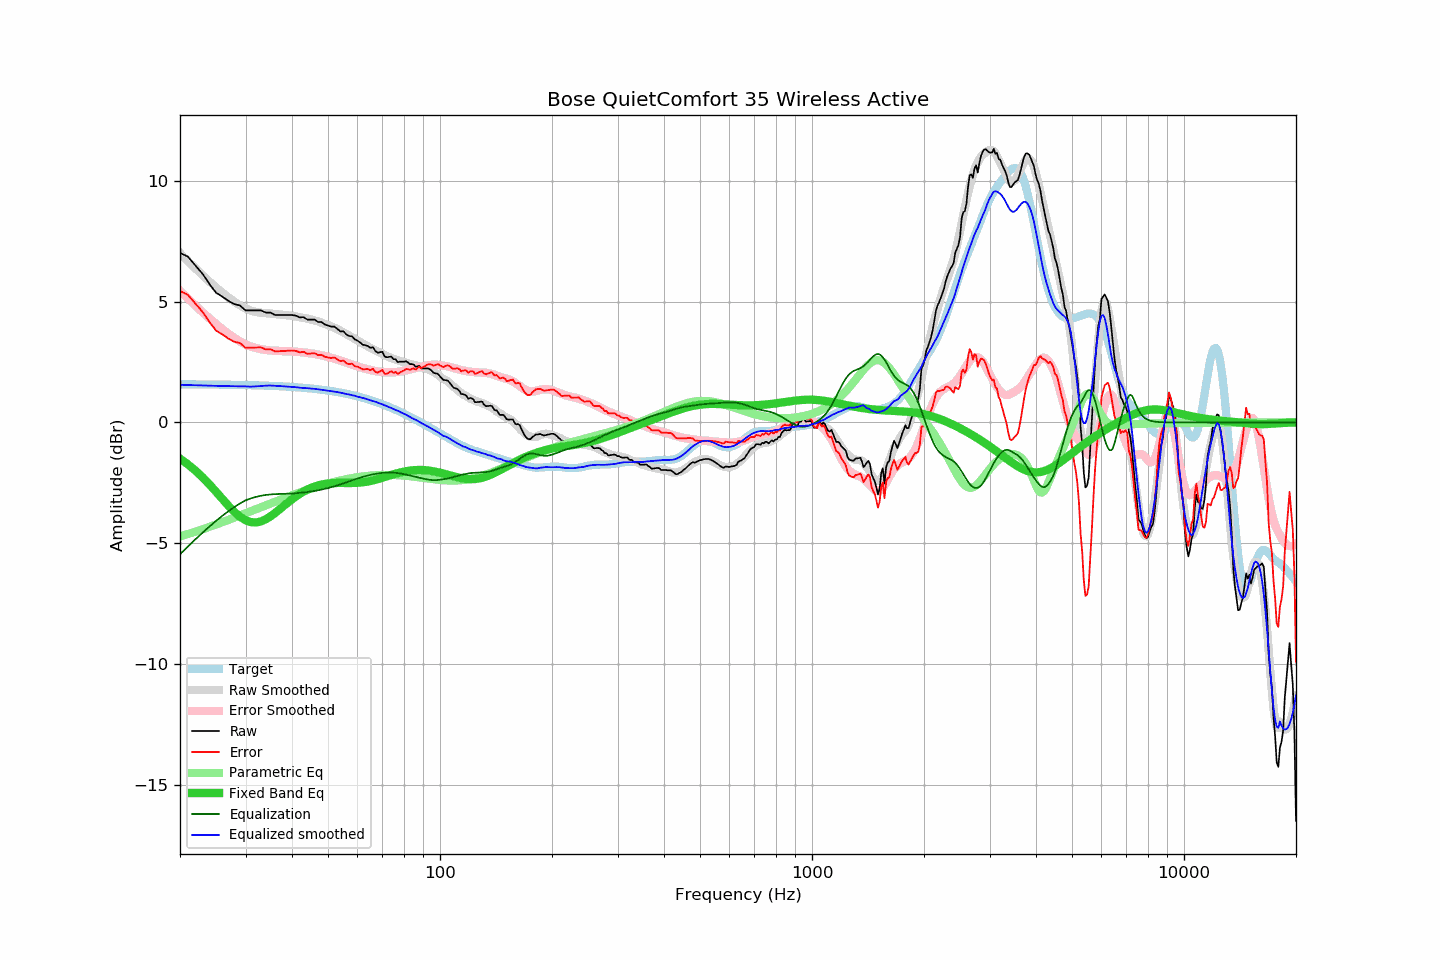

Data behind this chart, as committed beside it:
frequency, raw, error, smoothed, error_smoothed, equalization, parametric_eq, equalized_raw, equalized_smoothed, target
20, 7.01, 5.43, 7.00, 5.45, -5.45, -1.50, 1.57, 1.56, 1.58
21, 6.85, 5.28, 6.67, 5.13, -5.13, -1.73, 1.73, 1.55, 1.58
22, 6.49, 4.92, 6.37, 4.83, -4.83, -1.99, 1.66, 1.54, 1.57
23, 6.14, 4.57, 6.08, 4.56, -4.56, -2.27, 1.59, 1.53, 1.57
24, 5.72, 4.15, 5.82, 4.30, -4.30, -2.56, 1.42, 1.52, 1.57
25, 5.36, 3.80, 5.58, 4.07, -4.07, -2.86, 1.29, 1.51, 1.57
26, 5.20, 3.64, 5.36, 3.86, -3.86, -3.16, 1.35, 1.51, 1.56
27, 5.02, 3.46, 5.17, 3.67, -3.67, -3.45, 1.36, 1.50, 1.56
28, 4.89, 3.34, 4.99, 3.50, -3.50, -3.70, 1.40, 1.50, 1.56
29, 4.83, 3.28, 4.84, 3.35, -3.35, -3.90, 1.49, 1.49, 1.55
30, 4.63, 3.09, 4.71, 3.22, -3.22, -4.04, 1.41, 1.49, 1.55
31, 4.63, 3.09, 4.62, 3.14, -3.14, -4.12, 1.49, 1.48, 1.54
32, 4.63, 3.10, 4.57, 3.08, -3.08, -4.13, 1.56, 1.49, 1.54
33, 4.63, 3.10, 4.54, 3.03, -3.03, -4.09, 1.60, 1.50, 1.53
34, 4.54, 3.02, 4.52, 3.00, -3.00, -4.00, 1.55, 1.52, 1.52
35, 4.54, 3.03, 4.50, 2.98, -2.98, -3.88, 1.57, 1.53, 1.52
36, 4.44, 2.94, 4.48, 2.96, -2.96, -3.75, 1.48, 1.52, 1.51
37, 4.44, 2.94, 4.46, 2.95, -2.95, -3.60, 1.49, 1.51, 1.50
38, 4.44, 2.95, 4.44, 2.95, -2.95, -3.45, 1.49, 1.50, 1.49
39, 4.44, 2.96, 4.43, 2.94, -2.94, -3.31, 1.50, 1.48, 1.48
40, 4.44, 2.97, 4.41, 2.94, -2.94, -3.18, 1.51, 1.47, 1.47
41, 4.41, 2.96, 4.38, 2.92, -2.92, -3.06, 1.49, 1.46, 1.46
42, 4.34, 2.90, 4.35, 2.91, -2.91, -2.95, 1.43, 1.44, 1.44
43, 4.35, 2.92, 4.32, 2.89, -2.89, -2.85, 1.46, 1.42, 1.43
44, 4.25, 2.84, 4.29, 2.88, -2.88, -2.77, 1.38, 1.42, 1.42
45, 4.25, 2.85, 4.25, 2.85, -2.85, -2.71, 1.40, 1.40, 1.40
46, 4.25, 2.87, 4.22, 2.83, -2.83, -2.65, 1.42, 1.39, 1.39
47, 4.15, 2.78, 4.18, 2.81, -2.81, -2.60, 1.35, 1.37, 1.37
48, 4.15, 2.80, 4.13, 2.78, -2.78, -2.57, 1.38, 1.35, 1.35
49, 4.05, 2.72, 4.08, 2.74, -2.74, -2.54, 1.31, 1.33, 1.34
50, 4.00, 2.69, 4.02, 2.71, -2.71, -2.52, 1.29, 1.31, 1.32
51, 3.96, 2.67, 3.97, 2.67, -2.67, -2.51, 1.29, 1.30, 1.30
52, 3.96, 2.69, 3.92, 2.64, -2.64, -2.50, 1.33, 1.28, 1.28
53, 3.86, 2.61, 3.85, 2.60, -2.60, -2.50, 1.26, 1.26, 1.26
54, 3.76, 2.53, 3.79, 2.56, -2.56, -2.50, 1.21, 1.23, 1.23
55, 3.77, 2.56, 3.72, 2.52, -2.52, -2.50, 1.26, 1.20, 1.21
56, 3.63, 2.45, 3.65, 2.47, -2.47, -2.50, 1.16, 1.17, 1.19
57, 3.57, 2.41, 3.59, 2.43, -2.43, -2.50, 1.14, 1.16, 1.16
58, 3.56, 2.43, 3.52, 2.39, -2.39, -2.50, 1.17, 1.13, 1.13
59, 3.43, 2.33, 3.46, 2.35, -2.35, -2.50, 1.08, 1.10, 1.11
60, 3.38, 2.30, 3.38, 2.32, -2.32, -2.49, 1.07, 1.07, 1.08
61, 3.30, 2.25, 3.32, 2.28, -2.28, -2.49, 1.02, 1.04, 1.05
62, 3.21, 2.19, 3.26, 2.25, -2.25, -2.47, 0.96, 1.01, 1.02
63, 3.19, 2.20, 3.20, 2.22, -2.22, -2.46, 0.97, 0.98, 0.99
64, 3.16, 2.21, 3.14, 2.19, -2.19, -2.44, 0.97, 0.95, 0.96
65, 3.08, 2.16, 3.08, 2.17, -2.17, -2.42, 0.92, 0.92, 0.93
66, 3.11, 2.22, 3.03, 2.15, -2.15, -2.40, 0.97, 0.89, 0.89
67, 2.95, 2.09, 2.98, 2.13, -2.13, -2.37, 0.83, 0.86, 0.86
68, 2.88, 2.06, 2.93, 2.11, -2.11, -2.34, 0.77, 0.82, 0.82
69, 2.90, 2.11, 2.88, 2.10, -2.10, -2.31, 0.81, 0.79, 0.79
70, 2.92, 2.17, 2.83, 2.09, -2.09, -2.28, 0.84, 0.75, 0.75
71, 2.72, 2.01, 2.79, 2.08, -2.08, -2.25, 0.65, 0.71, 0.72
72, 2.69, 2.01, 2.74, 2.07, -2.07, -2.23, 0.62, 0.67, 0.68
73, 2.71, 2.07, 2.70, 2.07, -2.07, -2.20, 0.64, 0.63, 0.64
74, 2.72, 2.12, 2.66, 2.07, -2.07, -2.17, 0.65, 0.59, 0.60
75, 2.61, 2.05, 2.63, 2.08, -2.08, -2.14, 0.54, 0.55, 0.56
76, 2.61, 2.09, 2.60, 2.08, -2.08, -2.12, 0.53, 0.52, 0.52
77, 2.49, 2.01, 2.58, 2.09, -2.09, -2.09, 0.40, 0.48, 0.48
78, 2.51, 2.07, 2.54, 2.11, -2.11, -2.07, 0.41, 0.44, 0.44
79, 2.51, 2.11, 2.52, 2.12, -2.12, -2.05, 0.39, 0.40, 0.40
... 553 more rows
